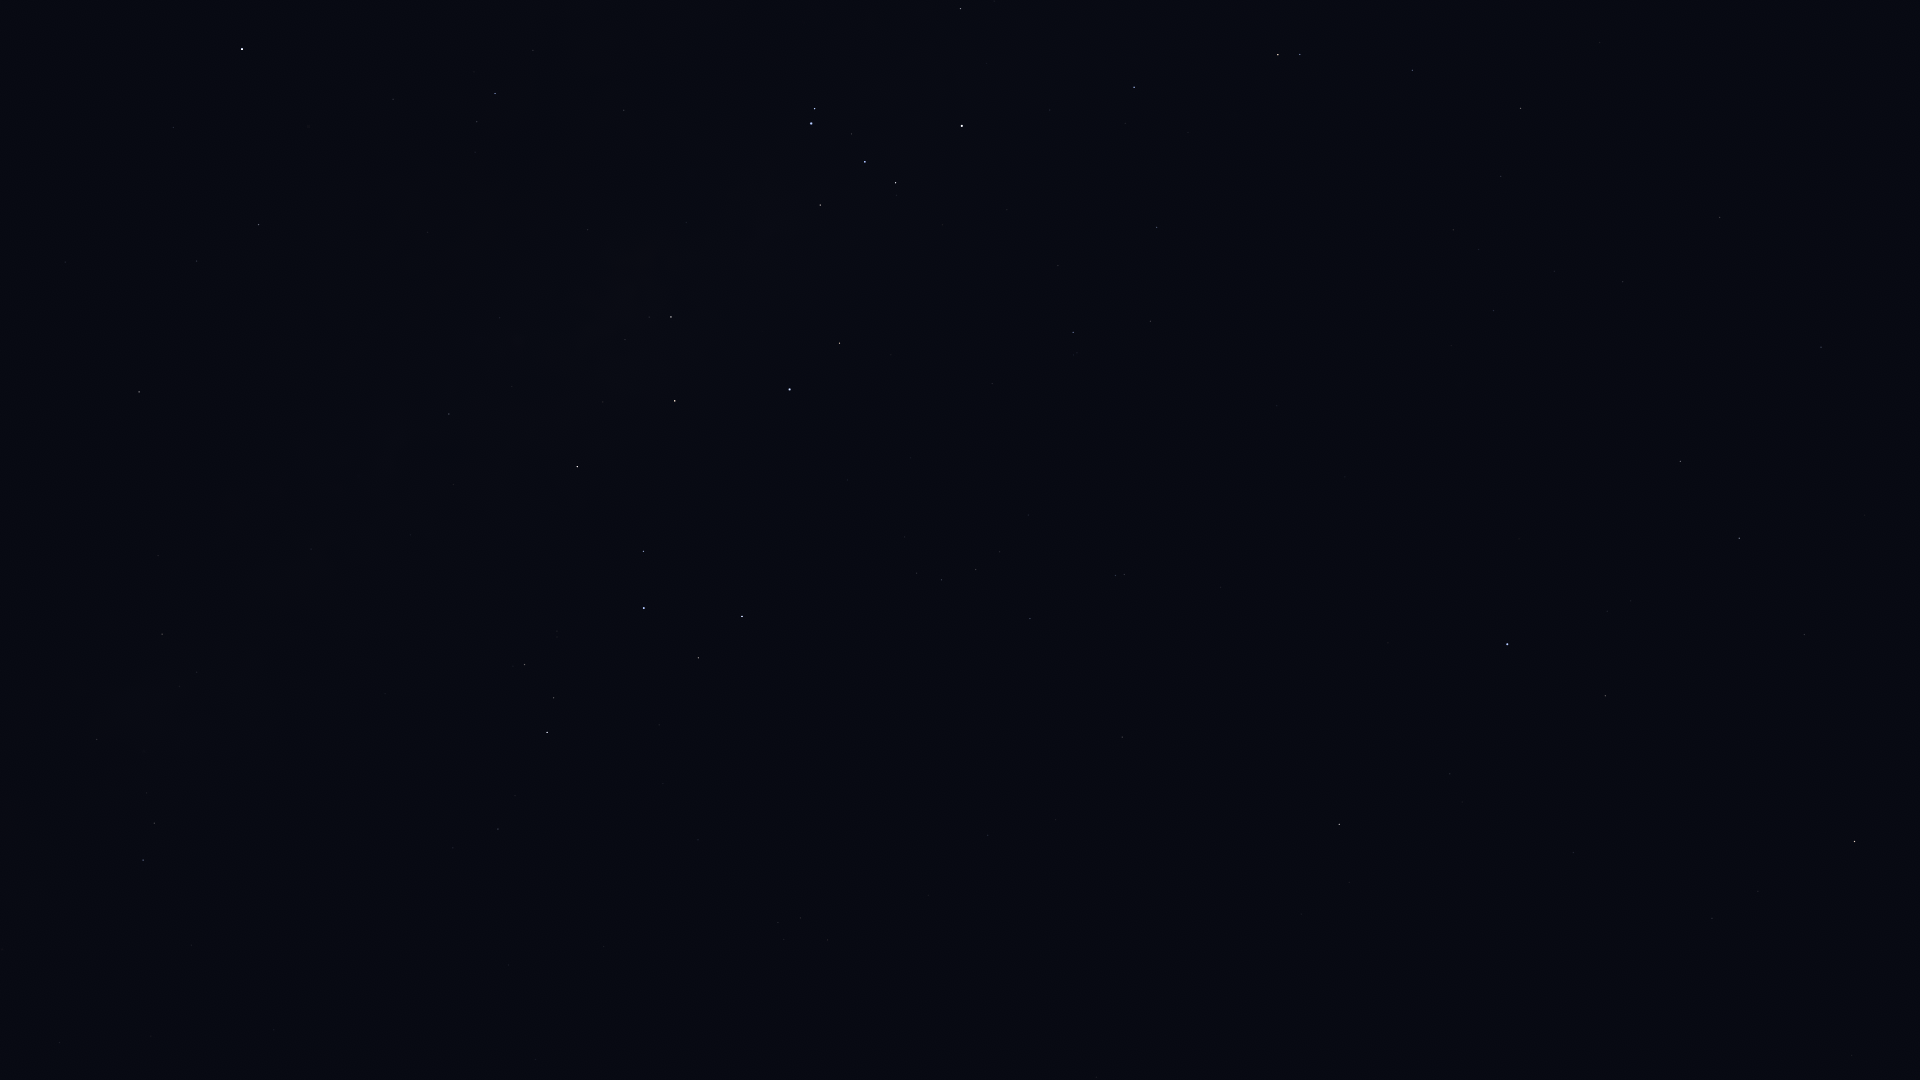

Source data for this figure (header and first rows):
Star_ID, Name, X, Y
17847, Atlas, 415, 96
84012, Sabik, 242, 49
84143, HIP 84143, 960, 8
84405, Guniibuu, 533, 50
84787, Inquill, 1098, 39
84880, HIP 84880, 173, 127
85258, HIP 85258, 1278, 55
85267, HIP 85267, 1300, 54
85696, Lesath, 815, 108
85727, HIP 85727, 1412, 70
85755, HIP 85755, 475, 152
85792, HIP 85792, 1134, 87
85927, Shaula, 811, 123
86228, Sargas, 962, 126
86263, HIP 86263, 259, 224
86565, HIP 86565, 197, 261
86796, Cervantes, 1188, 132
86929, HIP 86929, 1521, 108
87072, HIP 87072, 588, 230
87261, Fuyue, 820, 205
88048, HIP 88048, 139, 392
88414, Pincoya, 622, 312
88635, Alnasl, 671, 317
88670, HIP 88670, 112, 447
88714, HIP 88714, 1157, 227
88866, HIP 88866, 1501, 176
89341, Polis, 449, 414
89931, Kaus Media, 675, 401
90004, Alasia, 231, 522
90098, HIP 90098, 1453, 230
90185, Kaus Australis, 790, 389
90422, HIP 90422, 1073, 332
90496, Kaus Borealis, 577, 466
90568, HIP 90568, 1150, 321
90595, HIP 90595, 311, 549
90887, HIP 90887, 928, 395
91117, HIP 91117, 162, 634
91792, HIP 91792, 1720, 217
91875, HIP 91875, 910, 458
92175, HIP 92175, 97, 739
92202, HIP 92202, 122, 733
92609, HIP 92609, 1493, 310
92761, Ainalrami, 557, 631
92814, HIP 92814, 385, 693
92855, Nunki, 644, 608
92953, HIP 92953, 1032, 480
92989, HIP 92989, 907, 525
93015, HIP 93015, 1623, 282
93085, HIP 93085, 524, 664
93174, HIP 93174, 905, 537
93506, Ascella, 742, 616
93542, HIP 93542, 1028, 515
93683, HIP 93683, 554, 698
93825, HIP 93825, 917, 573
94005, HIP 94005, 1000, 552
94114, Meridiana, 941, 580
94141, Albaldah, 547, 732
94160, HIP 94160, 976, 569
94645, Gumala, 634, 735
94820, HIP 94820, 515, 795
... 19 more rows
